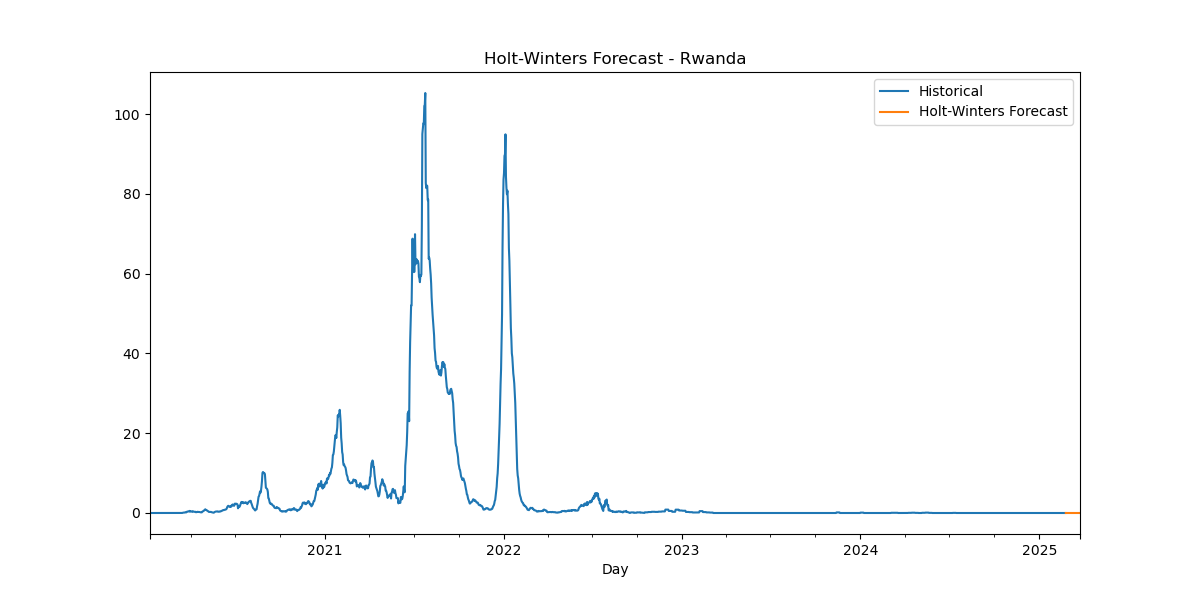

The table this chart was drawn from, first rows:
Date, HW_Forecast
2025-02-24, -0.0001968
2025-02-25, -0.0002259
2025-02-26, 0.000262
2025-02-27, 0.0005578
2025-02-28, -0.0002946
2025-03-01, -3.355847722124071e-05
2025-03-02, 5.113345117875416e-13
2025-03-03, -0.0001968
2025-03-04, -0.0002259
2025-03-05, 0.000262
2025-03-06, 0.0005578
2025-03-07, -0.0002946
2025-03-08, -3.355847722124071e-05
2025-03-09, 5.113345117875416e-13
2025-03-10, -0.0001968
2025-03-11, -0.0002259
2025-03-12, 0.000262
2025-03-13, 0.0005578
2025-03-14, -0.0002946
2025-03-15, -3.355847722124071e-05
2025-03-16, 5.113345117875416e-13
2025-03-17, -0.0001968
2025-03-18, -0.0002259
2025-03-19, 0.000262
2025-03-20, 0.0005578
2025-03-21, -0.0002946
2025-03-22, -3.355847722124071e-05
2025-03-23, 5.113345117875416e-13
2025-03-24, -0.0001968
2025-03-25, -0.0002259
